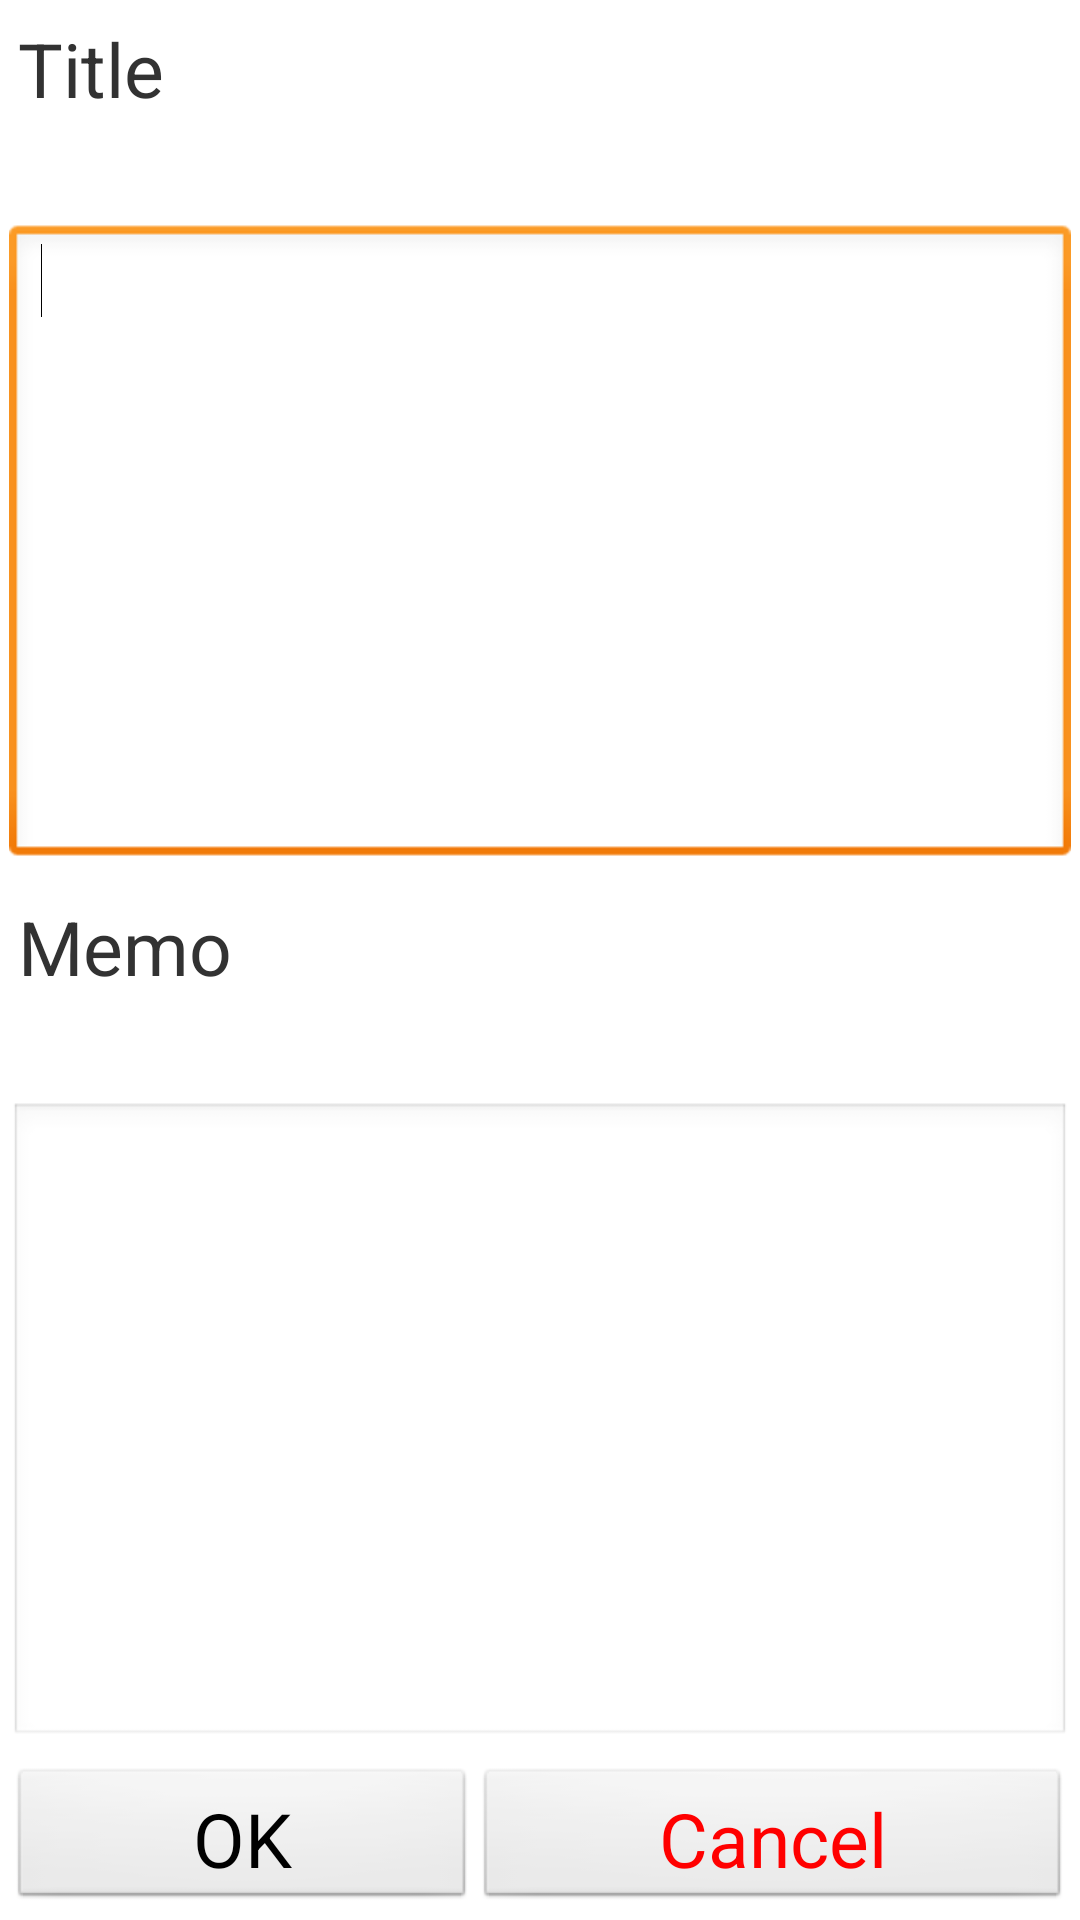

Write the Android layout XML for this screen, with the resource values it uses.
<!-- AndroidManifest.xml: application theme AppTheme -->
<!-- res/layout/dlg_edit_item.xml -->
<?xml version="1.0" encoding="utf-8"?>
<LinearLayout xmlns:android="http://schemas.android.com/apk/res/android"
    android:id="@+id/dlg_edit_item_ll_root"
    android:layout_width="match_parent"
    android:layout_height="match_parent"
    android:orientation="vertical" >

    <LinearLayout
        android:id="@+id/dlg_edit_item_ll_data"
        android:layout_width="match_parent"
        android:layout_height="wrap_content"
        android:layout_weight="0.2"
        android:orientation="vertical" >

        <TextView
            android:id="@+id/actv_play_tv_lbl_file_name"
            android:layout_width="wrap_content"
            android:layout_height="wrap_content"
            android:layout_margin="3dp"
            android:layout_weight="0.2"
            android:padding="3dp"
            android:text="@string/dlg_edit_item_bm_title"
            android:textSize="25sp" />

        <EditText
            android:id="@+id/dlg_edit_item_et_title"
            android:layout_width="match_parent"
            android:layout_height="wrap_content"
            android:layout_margin="3dp"
            android:layout_weight="1.0"
            android:ems="10"
            android:gravity="top|left"
            android:inputType="textMultiLine"
            android:lines="3" >

            <requestFocus />
        </EditText>

        <TextView
            android:id="@+id/dlg_edit_ai_lbl_file_path"
            android:layout_width="wrap_content"
            android:layout_height="wrap_content"
            android:layout_margin="3dp"
            android:layout_weight="0.2"
            android:padding="3dp"
            android:text="@string/dlg_edit_item_memo"
            android:textSize="25sp" />

        <EditText
            android:id="@+id/dlg_edit_item_et_memo"
            android:layout_width="match_parent"
            android:layout_height="wrap_content"
            android:layout_margin="3dp"
            android:layout_weight="1.0"
            android:ems="10"
            android:gravity="top|left"
            android:inputType="textMultiLine"
            android:lines="3" />
    </LinearLayout>

    <LinearLayout
        android:layout_width="match_parent"
        android:layout_height="wrap_content"
        android:layout_margin="3dp" >

        <Button
            android:id="@+id/dlg_edit_item_bt_ok"
            android:layout_width="wrap_content"
            android:layout_height="wrap_content"
            android:layout_weight="1.0"
            android:padding="3dp"
            android:text="@string/generic_bt_ok"
            android:textSize="25sp" />

        <Button
            android:id="@+id/dlg_edit_item_bt_cancel"
            android:layout_width="wrap_content"
            android:layout_height="wrap_content"
            android:layout_weight="1.0"
            android:padding="3dp"
            android:text="@string/generic_bt_cancel"
            android:textColor="@color/red"
            android:textSize="25sp" />
    </LinearLayout>

</LinearLayout>
<!-- resources referenced by this layout -->
<resources>
  <color name="red">#ff0000</color>
  <string name="dlg_edit_item_bm_title">Title</string>
  <string name="dlg_edit_item_memo">Memo</string>
  <string name="generic_bt_cancel">Cancel</string>
  <string name="generic_bt_ok">OK</string>
  <style name="AppTheme" parent="AppBaseTheme">
          
      </style>
  <style name="AppBaseTheme" parent="android:Theme.Light">
          
      </style>
</resources>
